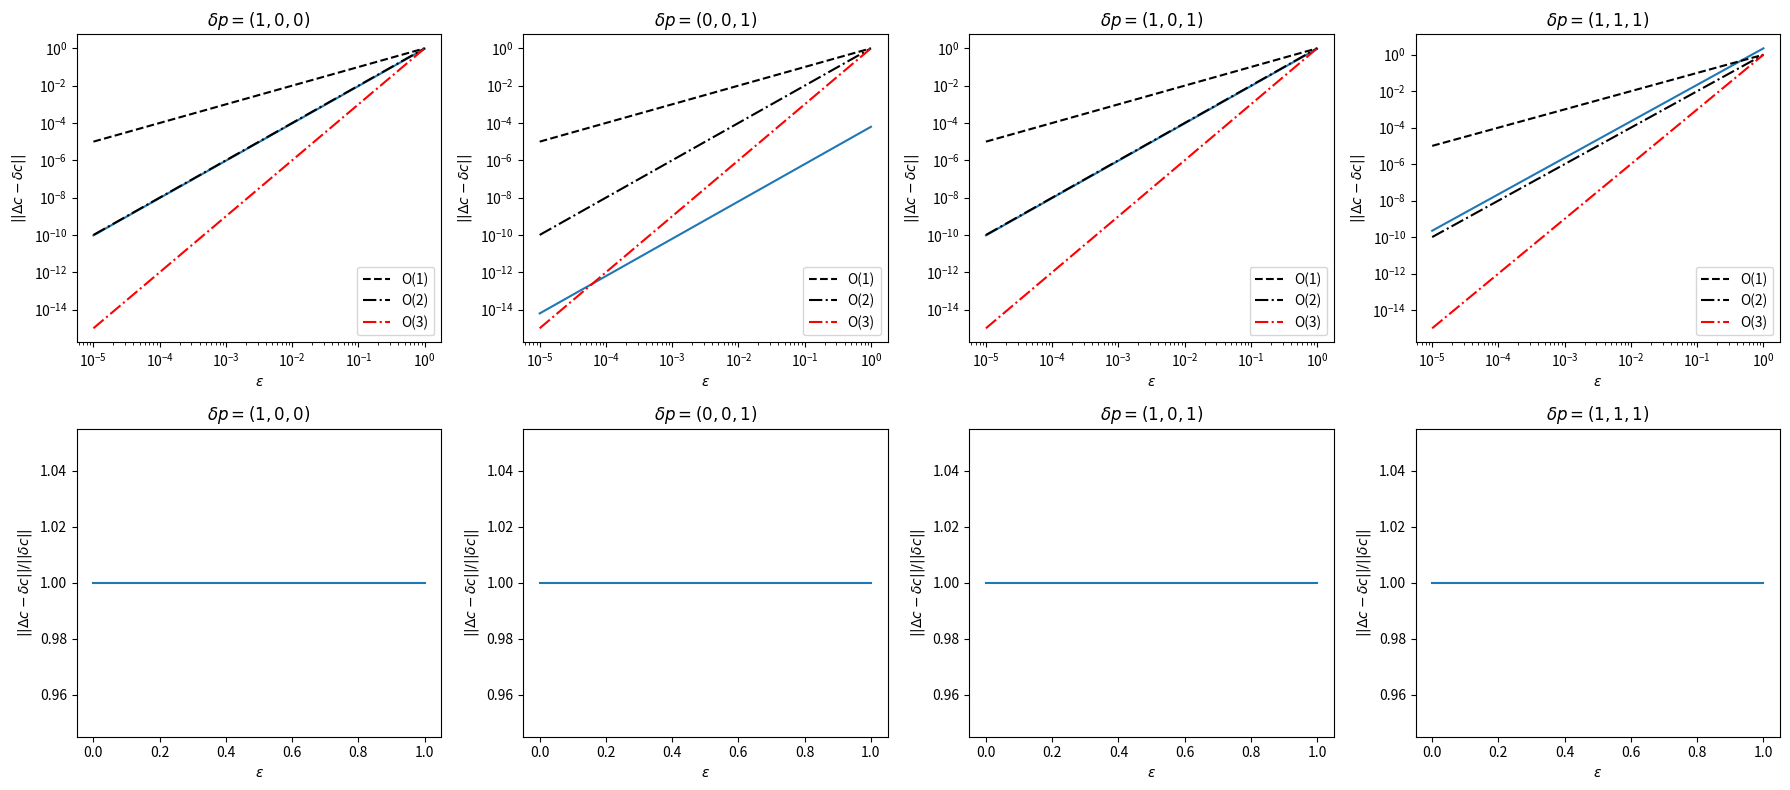

Here is the Python script that generated this plot:
#!/usr/bin/env python3
# -*- coding: utf-8 -*-
"""
Created on Sat Jan  9 15:47:37 2021

[redacted]
"""

import numpy as np
from numpy.linalg import norm, det
from scipy.integrate import quad, solve_ivp

import matplotlib.pyplot as plt

class spr3:
        
    def get_radius(self):
        return self.a
        
    def set_radius(self, a):
        self.a = a
        
    def get_init_length(self):
        return self.xi0
        
    def set_init_length(self, xi0):
        self.xi0 = xi0
        
    def build_params(self):
        
        self.kappa = 2/3 + 1/np.sqrt(3)*(self.a/self.xi0)
        
        self.h = 1/6 + (7/(16*np.sqrt(3)))*(self.a/self.xi0)
        
        self.gc = 1/2 + (3*np.sqrt(3))/16*(self.a/self.xi0)
        
        self.gt = 1 + (5*np.sqrt(3))/8*(self.a/self.xi0)
        
        self.aa = 1/6 - 1/(16*np.sqrt(3))*(self.a/self.xi0)
        
        self.alpha = (1/(32*np.sqrt(3))*(self.a/self.xi0**2))
        
        self.beta = 1/(16*np.sqrt(3))*(self.a/self.xi0**2)
    
        self.lab = 5/(48*np.sqrt(3))*(self.a/self.xi0**2)
        
        self.gamma = 1/(6*np.sqrt(3))*(1/self.xi0**2)
        
        self.tau1 = np.array([0, -1, 1])
        self.tau2 = (1/np.sqrt(3))*np.array([-2, 1, 1])
        self.tau3 = np.array([1, 1, 1])
        
        self.hc = self.alpha*norm(self.tau1)
        self.ht = self.gamma*norm(self.tau3)
        
        
    def build_energy_matrices(self):
        
        self.G = np.array([
            [self.kappa, self.h, self.h],
            [self.h, self.kappa, self.h],
            [self.h, self.h, self.kappa]
            ])
        
        
        self.Lg = np.diag([self.gc, self.gc, self.gt])
        
        self.U = np.array([self.tau1/norm(self.tau1), self.tau2/norm(self.tau2), self.tau3/norm(self.tau3)]).T
        
        self.Lg12inv = np.diag([1/np.sqrt(self.gc), 1/np.sqrt(self.gc), 1/np.sqrt(self.gt)])
        
        self.LL = np.diag([np.sqrt(self.gc*self.gt)/(np.sqrt(2)*self.alpha), np.sqrt(self.gc*self.gt)/(np.sqrt(2)*self.alpha), self.gc/(np.sqrt(3)*self.gamma)])
        
        
    def build_control_matrices(self):
        
        self.A1 = np.array([
            [-self.lab, self.alpha + self.beta/3, self.alpha + self.beta/3],
            [-self.alpha + self.beta/3, self.lab/2, -(2/3.0)*self.beta],
            [-self.alpha + self.beta/3, -(2/3.0)*self.beta, self.lab/2]
            ])
        
        self.A2 = np.sqrt(3)*np.array([
            [0, (self.alpha - self.beta)/3, (self.beta - self.alpha)/3],
            [-(self.beta + self.alpha)/3, self.lab/2, -(2/3.0)*self.alpha],
            [(self.beta + self.alpha)/2, (2/3.0)*self.alpha, -self.lab/2]
            ])
        
        self.A3 = np.array([
            [0, -self.gamma, self.gamma],
            [self.gamma, 0, -self.gamma],
            [-self.gamma, self.gamma, 0]
            ])
        
        self.M1 = 2*self.alpha*np.array([
            [0, 0, 1],
            [-1, 0, 0],
            [.1, 0, 0]
            ])
        
        self.M2 = (2 * self.alpha/np.sqrt(3))*np.array([
            [0, 1, -1],
            [-1, 0, -2],
            [1, 2, 0]
            ])
        
        self.M3 = self.A3
        
        self.F0 = self.aa*np.array([
            [-2, 1, 1],
            [0, np.sqrt(3), - np.sqrt(3)]
            ])
        
        
    def __init__(self, a, xi0):
        self.a = a
        self.xi0 = xi0   
        
  
        # standard basis of R^3
        self.e1 = np.array([1,0,0])
        self.e2 = np.array([0,1,0])
        self.e3 = np.array([0,0,1])
        
        self.f1 = np.array([1,0])
        self.f2 = np.array([0,1])
        
        self.basis_r3 = (self.e1, self.e2, self.e3)
        
        
        self.build_params()
        
        self.build_energy_matrices()
        
        self.build_control_matrices()
        
        
    def net_displacement(self, xi, dxidt, split=False):
        
        integrand1 = lambda t: np.dot(np.dot(self.M1, dxidt(t)), xi(t))
        integrand2 = lambda t: np.dot(np.dot(self.M2, dxidt(t)), xi(t))
        integrand3 = lambda t: np.dot(np.dot(self.M3, dxidt(t)), xi(t))     
        
        int1 = quad(integrand1, 0, 2*np.pi)[0]
        int2 = quad(integrand2, 0, 2*np.pi)[0]
        int3 = quad(integrand3, 0, 2*np.pi)[0]
        
        if split:
            return (int1*self.e1 + int2*self.e2), int3*self.e3
        
        else:
            return int1*self.e1 + int2*self.e2 + int3*self.e3
        
    def check_lin_dep(self, u, v, tol = 10E-13):
        """
    
        Parameters
        ----------
        u : numpy array nx1
            DESCRIPTION.
        v : numpy array nx1
            DESCRIPTION.
        tol : tolerance, optional
            tolerance for being zero. The default is 10E-13.
    
        Returns
        -------
        True if u and v are linearly dependent and False otherwise.
    
        """
        
        if np.abs(np.linalg.norm(u)*np.linalg.norm(v) - np.dot(u,v)) < tol:
            return True
        else:
            return False
        
    def optimal_curve(self, dp, full=False):
   
        ULginv12 = np.matmul(self.U, self.Lg12inv)
        
        w = np.dot(self.LL, dp)
        # print("w : ", w)
        
        if not self.check_lin_dep(w, self.e1):
            sigma = np.sqrt(norm(w))*np.cross(self.e1, w)/norm(np.cross(self.e1, w))
            
        elif not self.check_lin_dep(w, self.e2):         
            sigma = np.sqrt(norm(w))*np.cross(self.e2, w)/norm(np.cross(self.e2, w))

        else:
            sigma = np.sqrt(norm(w))*np.cross(self.e3, w)/norm(np.cross(self.e3, w))
            

            
        what = w/norm(w)
        
        # print("sigma : ", sigma, np.cross(sigma, what))
        
        u = (1/np.sqrt(2*np.pi))*np.dot(ULginv12, sigma)
        v = (1/np.sqrt(2*np.pi))*np.dot(ULginv12, np.cross(sigma, what))
        
        xi = lambda t: np.cos(t)*u + np.sin(t)*v
        dxidt = lambda t: -np.sin(t)*u + np.cos(t)*v
        coeffs = (u, v)
        
        if full:
            return (xi, dxidt, coeffs)
        
        else:
            return xi
        
    def R(self, theta):
        
        return np.array([
            [np.cos(theta), -np.sin(theta)],
            [np.sin(theta), np.cos(theta)]
            ])
        
    def rhs(self, t, u, xi, dxidt):
        theta = u[-1]
        
        dthetadt = -np.dot(np.dot(self.M3, dxidt(t)), xi(t)) 
        dcdt =  np.dot(self.R(theta), np.dot(self.F0, dxidt(t))) + np.dot(self.R(theta), (np.dot(np.dot(self.A1, xi(t)), dxidt(t))\
                *self.f1 + np.dot(np.dot(self.A2, xi(t)),  dxidt(t))*self.f2 ))
            
        dudt = np.array([0,0,0])
        
        dudt[:2] = dcdt
        dudt[-1] = dthetadt
        
        return dudt
    
    
    def rhs_c(self, t, x, xi, dxidt, coeffs):
        u,v = coeffs
        sigma = np.dot(self.gamma*np.cross(u, v), self.tau3)
        
        R = self.R(sigma*t)

        # dcdt = np.dot(R, (np.dot(np.dot(self.A1, xi(t)),\
        #     dxidt(t))*self.f1 + np.dot(np.dot(self.A2, xi(t)),  dxidt(t))*self.f2 ))
            
        dcdt = np.dot(R, np.dot(self.F0, dxidt(t))) + np.dot(R, (np.dot(np.dot(self.A1, dxidt(t)),\
            xi(t))*self.f1 + np.dot(np.dot(self.A2, dxidt(t)),  xi(t))*self.f2 ))

        return dcdt
            
def convergence_plot(ax, epsilons, errors, xlab, ylab, title):
    ax.loglog(epsilons, errors)
    ax.loglog(epsilons, (1.0*epsilons)**1, "k--", label = "O(1)")
    ax.loglog(epsilons, (1.0*epsilons)**2, "k-.", label = "O(2)")
    ax.loglog(epsilons, (1.0*epsilons)**(3), "r-.", label = "O(3)")
    ax.legend(loc = "lower right")
    ax.set_ylabel(ylab)
    ax.set_xlabel(xlab)
    ax.set_title(title)
    
def rel_convergence_plot(ax, epsilons, errors, xlab, ylab, title):
    ax.plot(epsilons, errors)
    ax.set_ylabel(ylab)
    ax.set_xlabel(xlab)
    ax.set_title(title)
    
    
    
def main():
    a = 1/100
    xi0 = 10
    swimmer = spr3(a, xi0)
    # eps = 1/100

    # dp1 = np.array([0,0,1])*eps
    
    # xi, dxidt, coeffs = swimmer.optimal_curve(dp1, full=True)
    # u, v = coeffs
    # print("th net disp : ", dp1)
    # # print("u = ", u)
    # # print("v = ", v)
    # # print("v x u : ", np.cross(v,u))
    # # print("w : ", np.dot(swimmer.LL, dp1))
    # dp2 = swimmer.net_displacement(xi, dxidt)
    
    # print("exp net disp : ", dp2)
    
    
    # y0= np.array([0,0,0])
    # t_span = [0, 2*np.pi]
    # sol = solve_ivp(swimmer.rhs, t_span, y0, args=(xi, dxidt))
    # print("int syst : ", sol.y[:2,-1])
    
    
    # y0 = np.array([0, 0])
    # sol_c = solve_ivp(swimmer.rhs_c, t_span, y0, args=(xi, dxidt, coeffs))
    # print("int sys c : ", sol_c.y[:,-1])
    
    
    # print("||int sys c - exp net disp||/eps**2", norm(sol_c.y[:,-1] - dp2[:2])/eps**2)
    
    
    # convergence in eps
    

    
    
    dp_simple_spat = np.array([1 ,0 ,0])
    dp_simple_rot = np.array([0 ,0 ,1])
    dp_nonsimple = np.array([1, 0, 1])
    dp_full = np.array([1, 1, 1])
    
    dps = [dp_simple_spat, dp_simple_rot, dp_nonsimple, dp_full]
    
    label_simple_spat = "$ \delta p = (1, 0, 0)$"
    label_simple_rot = "$ \delta p = (0, 0, 1)$"
    label_nonsimple = "$ \delta p = (1, 0, 1)$"
    label_full = "$ \delta p = (1, 1, 1)$"
    
    labels = [label_simple_spat, label_simple_rot, label_nonsimple, label_full]
    
    rel_errors = []
    abs_errors = []
    
    epsilons = np.linspace(1/100000, 1, 300)

    for dp in dps:
        new_rel_errs = []
        new_abs_errs = []
        for eps in epsilons:
        
            xi, dxidt, coeffs = swimmer.optimal_curve(dp, full=True)
            xi_eps = lambda t: eps*xi(t)
            dxidt_eps = lambda t: eps*dxidt(t)
            u, v = coeffs
            u_eps = eps*u
            v_eps = eps*v
            coeffs_eps = (u_eps, v_eps)
            
            dp_exp = swimmer.net_displacement(xi_eps, dxidt_eps)
            
            t_span = [0, 2*np.pi]
            y0 = np.array([0, 0])
            sol_c = solve_ivp(swimmer.rhs_c, y0, t_span, method="Radau", args=(xi_eps, dxidt_eps, coeffs_eps))
            diff = sol_c.y[:,-1] - sol_c.y[:,0]
    
        
            new_rel_errs.append( norm(diff- dp_exp[:2])/norm(dp_exp[:2]))
            new_abs_errs.append( norm(diff - dp_exp[:2]))
            
            
        new_rel_errs = np.array(new_rel_errs)
        new_abs_errs = np.array(new_abs_errs)
        rel_errors.append(new_rel_errs)
        abs_errors.append(new_abs_errs)
        
        
    
    fig, axs = plt.subplots(nrows=2, ncols=4, figsize = (18,8))
    for errors, label, ax in zip(abs_errors, labels, axs[0,:]):
        convergence_plot(ax, epsilons, errors, "$\epsilon$", "$||\Delta c - \delta c||$", label)
    for errors, label, ax in zip(rel_errors, labels, axs[1,:]):
        rel_convergence_plot(ax, epsilons, errors, "$\epsilon$", "$||\Delta c - \delta c||/||\delta c||$", label)
    plt.tight_layout()
    

main()